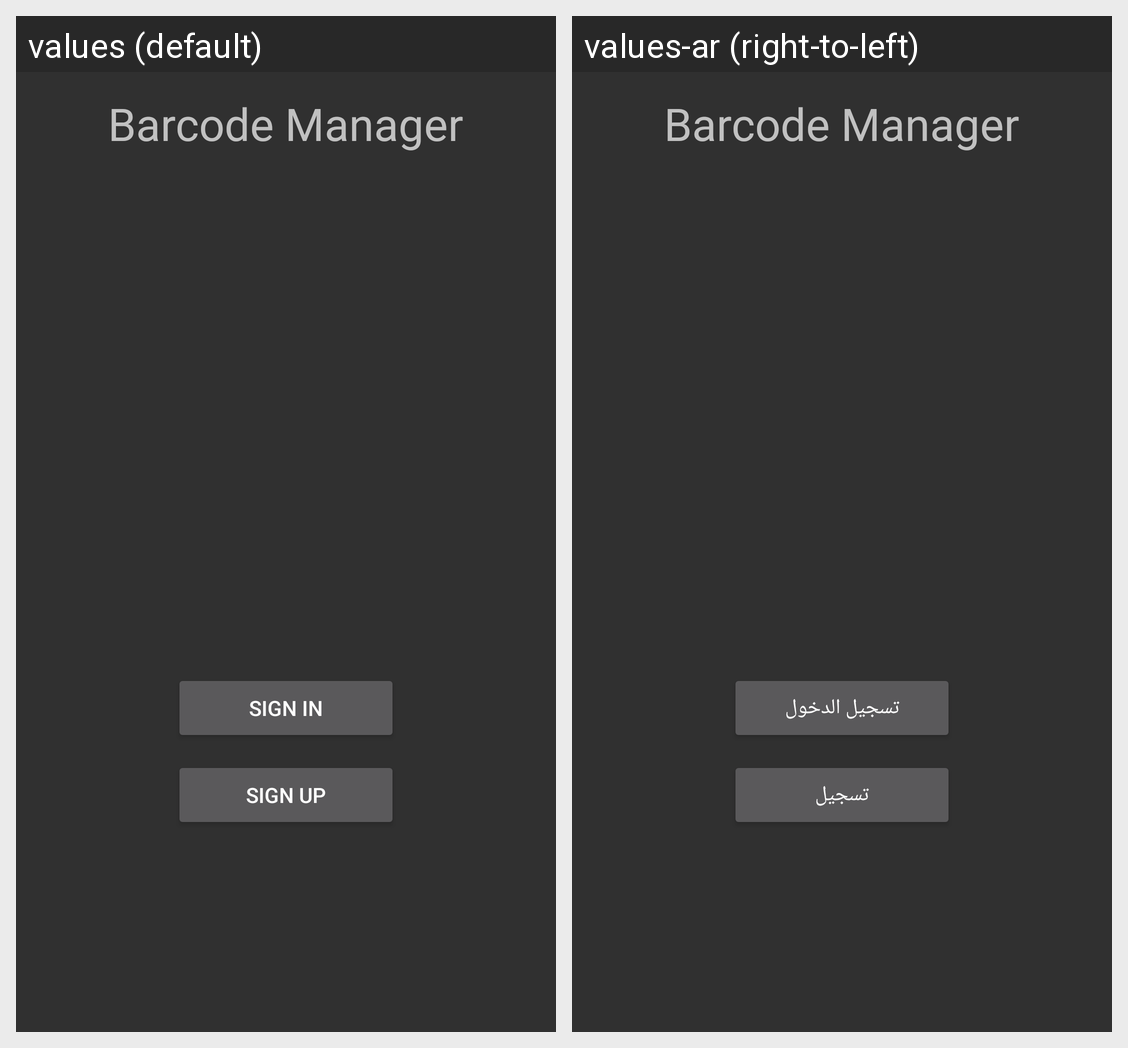

The same Android screen rendered under two of its app's locales, left to right. List the strings drawn on it with the default value and each locale's translation.
Android screen res/layout/activity_main.xml rendered under 2 locales, left to right: values (default), values-ar (right-to-left). Device: Nexus 5 (rendered at 1080×1920; each locale shown at half size, 540×960, under a caption strip naming it); theme Theme.Design.NoActionBar.
Strings drawn on this screen, with the default value and each locale's value (text and hints the layout hard-codes, and strings that could not be matched under every locale, appear in the picture but are not listed):

app_name
  values: Barcode Manager
  values-ar: Barcode Manager

sign_in
  values: sign in
  values-ar: تسجيل الدخول

sign_up
  values: Sign Up
  values-ar: تسجيل
